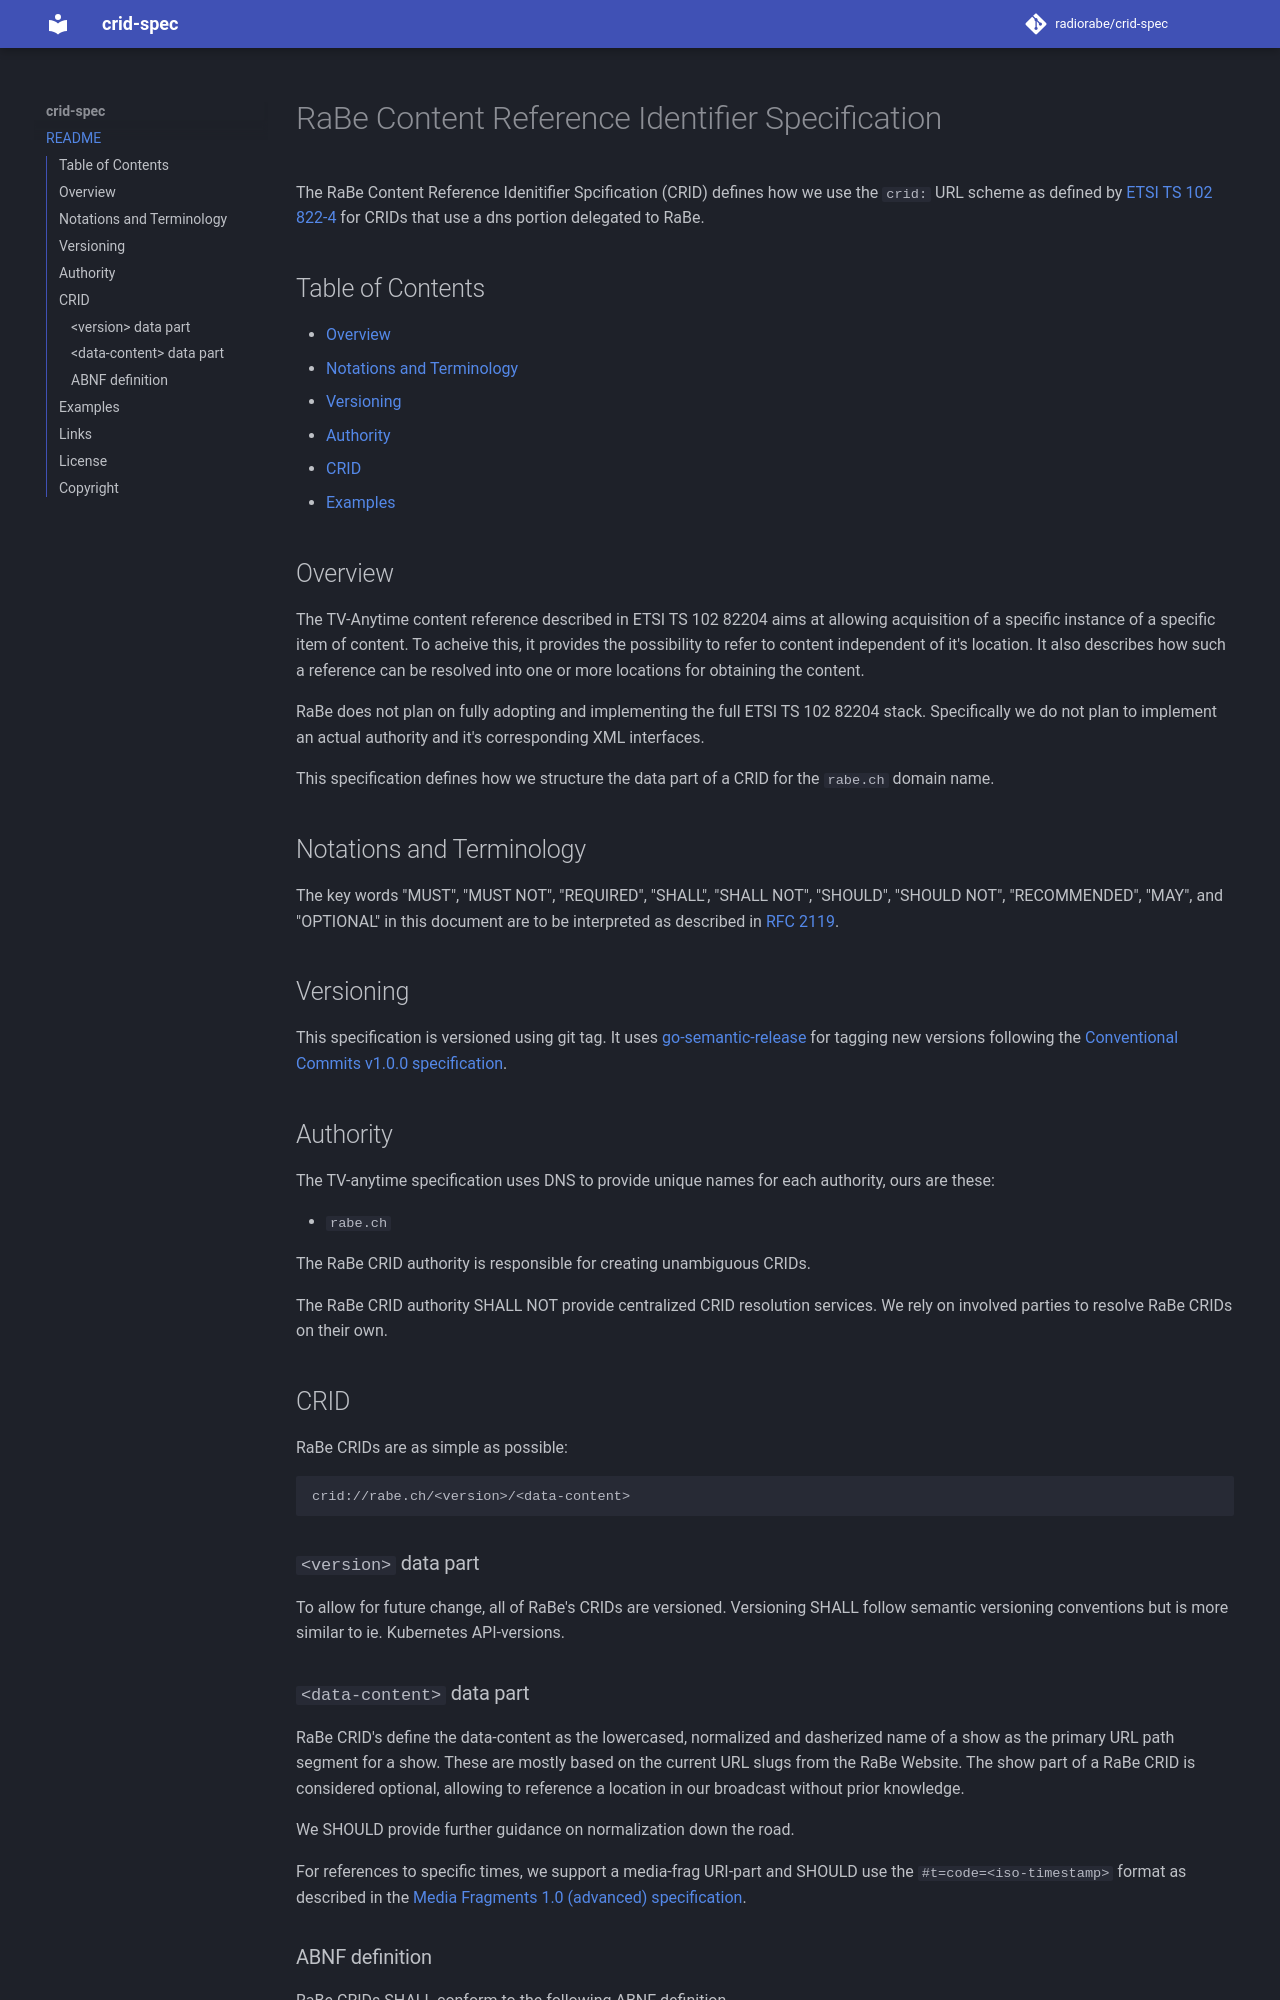

repository: radiorabe/crid-spec · page: index.html · generator: mkdocs

# RaBe Content Reference Identifier Specification

The RaBe Content Reference Idenitifier Spcification (CRID) defines how we use
the `crid:` URL scheme as defined by [ETSI TS 102 822-4](https://tech.ebu.ch/docs/metadata/ts_10282204v010501p.pdf)
for CRIDs that use a dns portion delegated to RaBe.

## Table of Contents

- [Overview](#overview)
- [Notations and Terminology](#notations-and-terminology)
- [Versioning](#versioning)
- [Authority](#authority)
- [CRID](#crid)
- [Examples](#examples)

## Overview

The TV-Anytime content reference described in ETSI TS 102 82204 aims at allowing acquisition of a specific instance of a specific item of content.
To acheive this, it provides the possibility to refer to content independent of it's location.
It also describes how such a reference can be resolved into one or more locations for obtaining the content.

RaBe does not plan on fully adopting and implementing the full ETSI TS 102 82204 stack.
Specifically we do not plan to implement an actual authority and it's corresponding XML interfaces.

This specification defines how we structure the data part of a CRID for the `rabe.ch` domain name.

## Notations and Terminology

The key words "MUST", "MUST NOT", "REQUIRED", "SHALL", "SHALL NOT", "SHOULD",
"SHOULD NOT", "RECOMMENDED", "MAY", and "OPTIONAL" in this document are to be
interpreted as described in [RFC 2119](https://tools.ietf.org/html/rfc2119).

## Versioning

This specification is versioned using git tag. It uses [go-semantic-release](https://go-semantic-release.xyz/)
for tagging new versions following the [Conventional Commits v1.0.0 specification](https://www.conventionalcommits.org/en/v1.0.0/).

## Authority

The TV-anytime specification uses DNS to provide unique names for each authority, ours are these:

* `rabe.ch`

The RaBe CRID authority is responsible for creating unambiguous CRIDs.

The RaBe CRID authority SHALL NOT provide centralized CRID resolution services.
We rely on involved parties to resolve RaBe CRIDs on their own.

## CRID

RaBe CRIDs are as simple as possible:

```text
crid://rabe.ch/<version>/<data-content>
```

### `<version>` data part

To allow for future change, all of RaBe's CRIDs are versioned. Versioning SHALL
follow semantic versioning conventions but is more similar to ie. Kubernetes
API-versions.

### `<data-content>` data part

RaBe CRID's define the data-content as the lowercased, normalized and dasherized
name of a show as the primary URL path segment for a show. These are mostly based
on the current URL slugs from the RaBe Website. The show part of a RaBe CRID is
considered optional, allowing to reference a location in our broadcast without
prior knowledge.

We SHOULD provide further guidance on normalization down the road.

For references to specific times, we support a media-frag URI-part and SHOULD use
the `#t=code=<iso-timestamp>` format as described in the
[Media Fragments 1.0 (advanced) specification](https://www.w3.org/TR/2011/WD-media-frags-recipes-20111201/).
